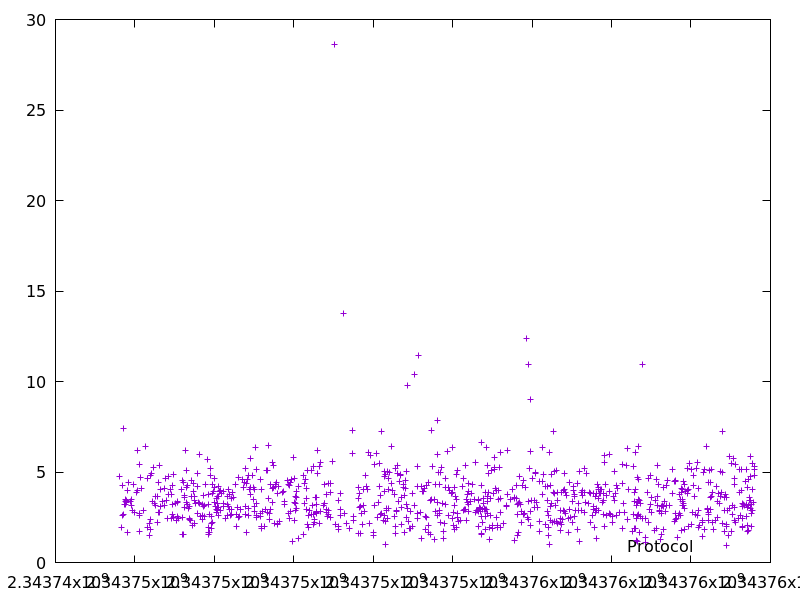

Source data for this figure (header and first rows):
2343745609.621974, 4.780780999999999
2343745673, 1.955
2343745676, 2.615
2343745693, 4.266
2343745703, 7.384
2343745723, 2.649
2343745746, 3.209
2343745751, 3.503
2343745769, 3.396
2343745772, 3.205
2343745775, 3.32
2343745789, 3.456
2343745817, 4.01
2343745819, 1.66
2343745847, 4.433
2343745889, 3.384
2343745908, 3.175
2343745911, 3.484
2343745926, 2.864
2343745964, 4.307
2343745987, 2.766
2343746042, 3.859
2343746056, 4.011
2343746072, 6.206
2343746104, 5.426
2343746107, 2.706
2343746110, 2.617
2343746122, 1.74
2343746130, 4.68
2343746169, 4.088
2343746205, 2.856
2343746256, 6.397
2343746310, 1.915
2343746314, 4.656
2343746360, 1.514
2343746369, 2.173
2343746384, 1.836
2343746389, 4.805
2343746391, 2.381
2343746413, 4.919
2343746433, 3.392
2343746462, 5.239
2343746482, 3.284
2343746514, 3.677
2343746529, 3.172
2343746558, 3.653
2343746577, 2.193
2343746582, 4.433
2343746605, 2.775
2343746611, 2.75
2343746620, 5.347
2343746634, 4.062
2343746651, 3.078
2343746686, 3.37
2343746744, 3.153
2343746748, 4.079
2343746760, 4.667
2343746784, 3.448
2343746810, 2.46
2343746847, 4.778
2343746856, 3.755
... 890 more rows
